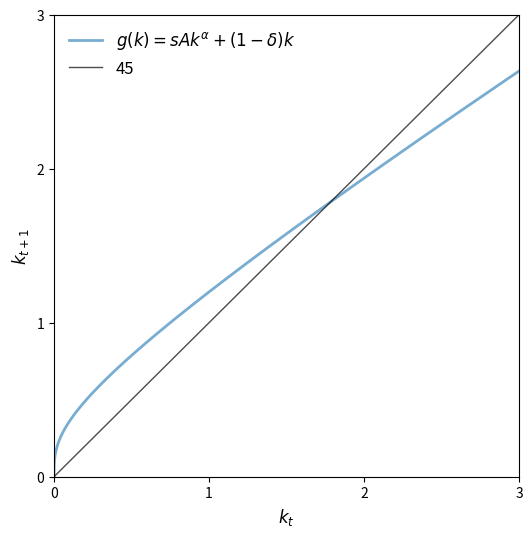
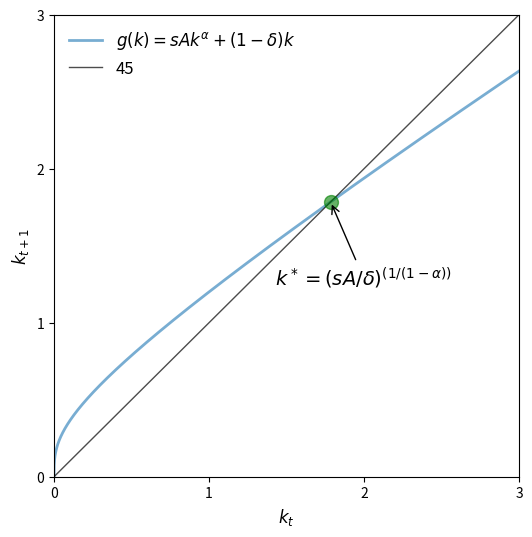
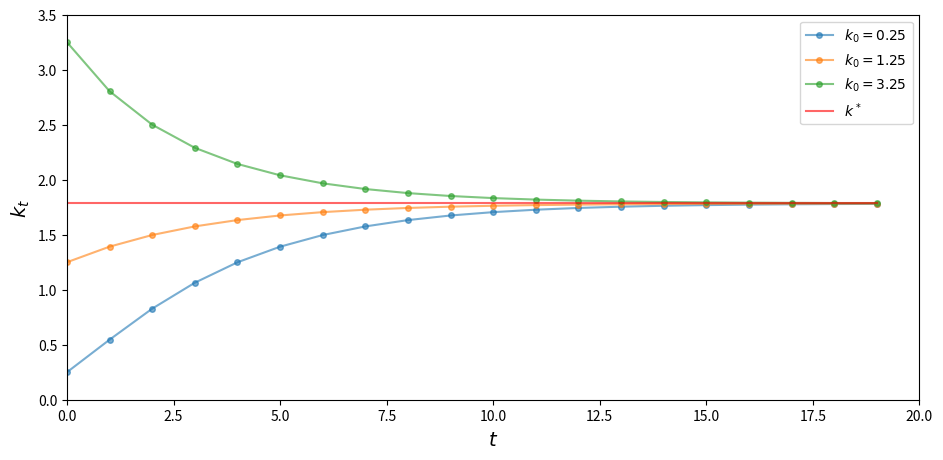
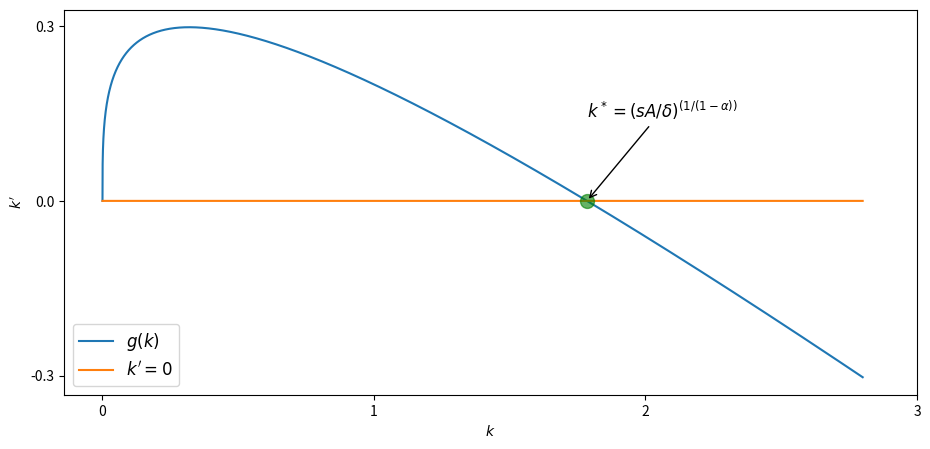
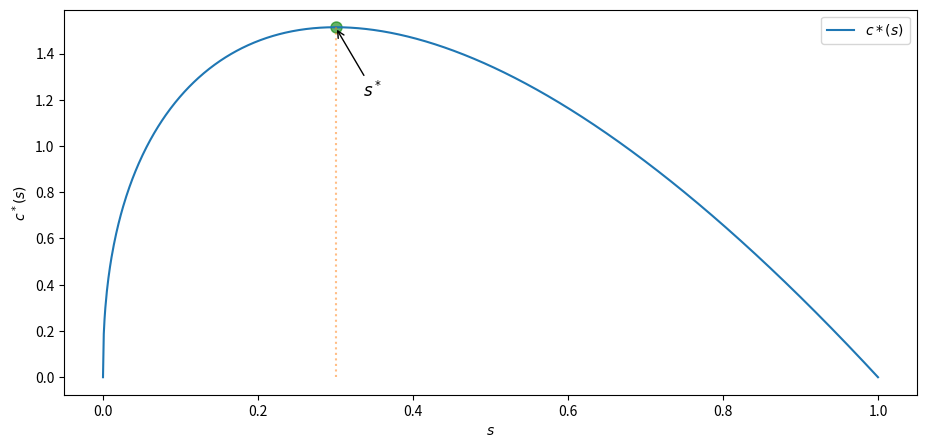

Write Python code to recreate these figures, in order. (Note: this script raises an exception after producing the figures.)
import matplotlib.pyplot as plt
plt.rcParams["figure.figsize"] = (11, 5)  #set default figure size
import numpy as np

A, s, alpha, delta = 2, 0.3, 0.3, 0.4
x0 = 0.25
xmin, xmax = 0, 3

def g(A, s, alpha, delta, k):
    return A * s * k**alpha + (1 - delta) * k

def plot45(kstar=None):
    xgrid = np.linspace(xmin, xmax, 12000)

    fig, ax = plt.subplots(figsize=(6, 6))

    ax.set_xlim(xmin, xmax)

    g_values = g(A, s, alpha, delta, xgrid)

    ymin, ymax = np.min(g_values), np.max(g_values)
    ax.set_ylim(ymin, ymax)

    lb = r'$g(k) = sAk^{\alpha} + (1 - \delta)k$'
    ax.plot(xgrid, g_values,  lw=2, alpha=0.6, label=lb)
    ax.plot(xgrid, xgrid, 'k-', lw=1, alpha=0.7, label='45')

    if kstar:
        fps = (kstar,)

        ax.plot(fps, fps, 'go', ms=10, alpha=0.6)

        ax.annotate(r'$k^* = (sA / \delta)^{(1/(1-\alpha))}$',
                 xy=(kstar, kstar),
                 xycoords='data',
                 xytext=(-40, -60),
                 textcoords='offset points',
                 fontsize=14,
                 arrowprops=dict(arrowstyle="->"))

    ax.legend(loc='upper left', frameon=False, fontsize=12)

    ax.set_xticks((0, 1, 2, 3))
    ax.set_yticks((0, 1, 2, 3))

    ax.set_xlabel('$k_t$', fontsize=12)
    ax.set_ylabel('$k_{t+1}$', fontsize=12)

    plt.show()

plot45()

kstar = ((s * A) / delta)**(1/(1 - alpha))
plot45(kstar)

A, s, alpha, delta = 2, 0.3, 0.3, 0.4
x0 = np.array([.25, 1.25, 3.25])

ts_length = 20
xmin, xmax = 0, ts_length
ymin, ymax = 0, 3.5

def simulate_ts(x0_values, ts_length):

    k_star = (s * A / delta)**(1/(1-alpha))
    fig, ax = plt.subplots()
    ax.set_xlim(xmin, xmax)
    ax.set_ylim(ymin, ymax)

    ts = np.zeros(ts_length)

    # simulate and plot time series
    for x_init in x0_values:
        ts[0] = x_init
        for t in range(1, ts_length):
            ts[t] = g(A, s, alpha, delta, ts[t-1])
        ax.plot(np.arange(ts_length), ts, '-o', ms=4, alpha=0.6,
                label=r'$k_0=%g$' %x_init)
    ax.plot(np.arange(ts_length), np.full(ts_length,k_star),
            alpha=0.6, color='red', label=r'$k^*$')
    ax.legend(fontsize=10)

    ax.set_xlabel(r'$t$', fontsize=14)
    ax.set_ylabel(r'$k_t$', fontsize=14)

    plt.show()

simulate_ts(x0, ts_length)

A, s, alpha, delta = 2, 0.3, 0.3, 0.4

def g_con(A, s, alpha, delta, k):
    return A * s * k**alpha - delta * k

def plot_gcon(kstar=None):

    k_grid = np.linspace(0, 2.8, 10000)

    fig, ax = plt.subplots()
    ax.plot(k_grid, g_con(A, s, alpha, delta, k_grid), label='$g(k)$')
    ax.plot(k_grid, 0 * k_grid, label="$k'=0$")

    if kstar:
        fps = (kstar,)

        ax.plot(fps, 0, 'go', ms=10, alpha=0.6)


        ax.annotate(r'$k^* = (sA / \delta)^{(1/(1-\alpha))}$',
                 xy=(kstar, 0),
                 xycoords='data',
                 xytext=(0, 60),
                 textcoords='offset points',
                 fontsize=12,
                 arrowprops=dict(arrowstyle="->"))

    ax.legend(loc='lower left', fontsize=12)

    ax.set_xlabel("$k$",fontsize=10)
    ax.set_ylabel("$k'$", fontsize=10)

    ax.set_xticks((0, 1, 2, 3))
    ax.set_yticks((-0.3, 0, 0.3))

    plt.show()

kstar = ((s * A) / delta)**(1/(1 - alpha))
plot_gcon(kstar)

A = 2.0
alpha = 0.3
delta = 0.5

s_grid = np.linspace(0, 1, 1000)
k_star = ((s_grid * A) / delta)**(1/(1 - alpha))
c_star = (1 - s_grid) * A * k_star ** alpha

from scipy.optimize import minimize_scalar

def calc_c_star(s):
    k = ((s * A) / delta)**(1/(1 - alpha))
    return - (1 - s) * A * k ** alpha

return_values = minimize_scalar(calc_c_star, bounds=(0, 1))
s_star_max = return_values.x
c_star_max = -return_values.fun
print(f"Function is maximized at s = {round(s_star_max, 4)}")

x_s_max = np.array([s_star_max, s_star_max])
y_s_max = np.array([0, c_star_max])

fig, ax = plt.subplots()

fps = (c_star_max,)

# Highlight the maximum point with a marker
ax.plot((s_star_max, ), (c_star_max,), 'go', ms=8, alpha=0.6)

ax.annotate(r'$s^*$',
         xy=(s_star_max, c_star_max),
         xycoords='data',
         xytext=(20, -50),
         textcoords='offset points',
         fontsize=12,
         arrowprops=dict(arrowstyle="->"))
ax.plot(s_grid, c_star, label=r'$c*(s)$')
ax.plot(x_s_max, y_s_max, alpha=0.5, ls='dotted')
ax.set_xlabel(r'$s$')
ax.set_ylabel(r'$c^*(s)$')
ax.legend()

plt.show()

from sympy import solve, Symbol

s_symbol = Symbol('s', real=True)
k = ((s_symbol * A) / delta)**(1/(1 - alpha))
c = (1 - s_symbol) * A * k ** alpha

# Solve using sympy
s_star = solve(c.diff())[0]
print(f"s_star = {s_star}")

# Define the constants
sig = 0.2
mu = np.log(2) - sig**2 / 2
A = 2.0
s = 0.6
alpha = 0.3
delta = 0.5
x0 = [.25, 3.25] # list of initial values used for simulation

def lgnorm():
    return np.exp(mu + sig * np.random.randn())

def k_next(s, alpha, delta, k):
    return lgnorm() * s * k**alpha + (1 - delta) * k

def ts_plot(x_values, ts_length):
    fig, ax = plt.subplots()
    ts = np.zeros(ts_length)

    # simulate and plot time series
    for x_init in x_values:
        ts[0] = x_init
        for t in range(1, ts_length):
            ts[t] = k_next(s, alpha, delta, ts[t-1])
        ax.plot(np.arange(ts_length), ts, '-o', ms=4,
                alpha=0.6, label=r'$k_0=%g$' %x_init)

    ax.legend(loc='best', fontsize=10)

    ax.set_xlabel(r'$t$', fontsize=12)
    ax.set_ylabel(r'$k_t$', fontsize=12)


    plt.show()

ts_plot(x0, 50)